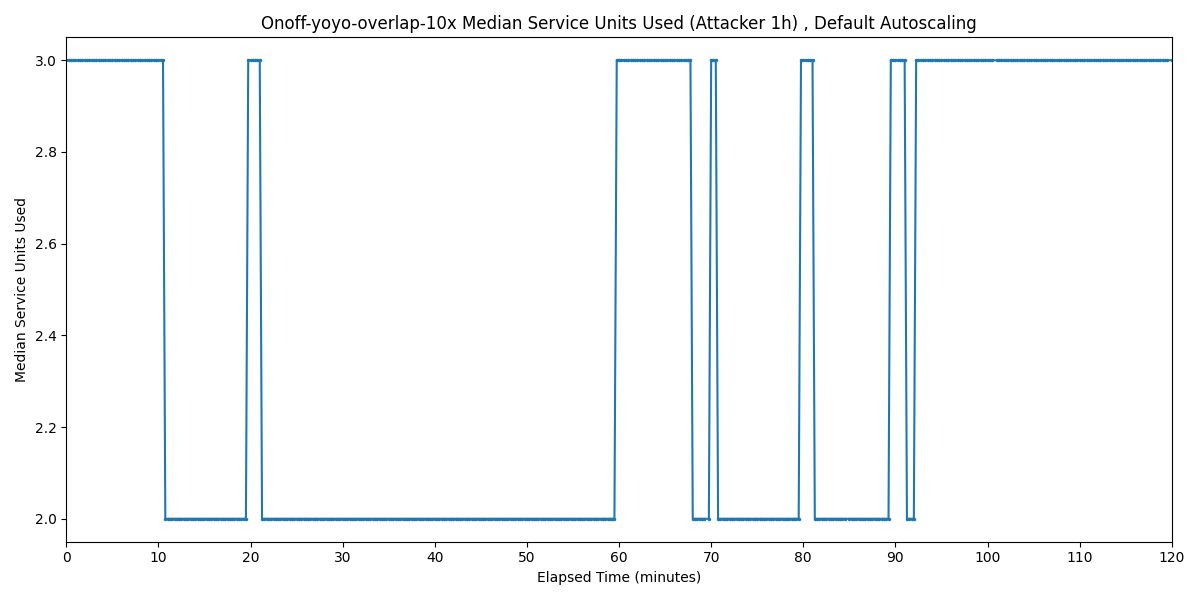

The file beside this chart, header and first rows:
Timestamp, Median Service Units Used
2025-04-01 05:11:02.938, 3
2025-04-01 05:11:17.938, 3
2025-04-01 05:11:32.938, 3
2025-04-01 05:11:47.938, 3
2025-04-01 05:12:02.938, 3
2025-04-01 05:12:17.938, 3
2025-04-01 05:12:32.938, 3
2025-04-01 05:12:47.938, 3
2025-04-01 05:13:02.938, 3
2025-04-01 05:13:17.938, 3
2025-04-01 05:13:32.938, 3
2025-04-01 05:13:47.938, 3
2025-04-01 05:14:02.938, 3
2025-04-01 05:14:17.938, 3
2025-04-01 05:14:32.938, 3
2025-04-01 05:14:47.938, 3
2025-04-01 05:15:02.938, 3
2025-04-01 05:15:17.938, 3
2025-04-01 05:15:32.938, 3
2025-04-01 05:15:47.938, 3
2025-04-01 05:16:02.938, 3
2025-04-01 05:16:17.938, 3
2025-04-01 05:16:32.938, 3
2025-04-01 05:16:47.938, 3
2025-04-01 05:17:02.938, 3
2025-04-01 05:17:17.938, 3
2025-04-01 05:17:32.938, 3
2025-04-01 05:17:47.938, 3
2025-04-01 05:18:02.938, 3
2025-04-01 05:18:17.938, 3
2025-04-01 05:18:32.938, 3
2025-04-01 05:18:47.938, 3
2025-04-01 05:19:02.938, 3
2025-04-01 05:19:17.938, 3
2025-04-01 05:19:32.938, 3
2025-04-01 05:19:47.938, 3
2025-04-01 05:20:02.938, 3
2025-04-01 05:20:17.938, 3
2025-04-01 05:20:32.938, 3
2025-04-01 05:20:47.938, 3
2025-04-01 05:21:02.938, 3
2025-04-01 05:21:17.938, 3
2025-04-01 05:21:32.938, 3
2025-04-01 05:21:47.938, 2
2025-04-01 05:22:02.938, 2
2025-04-01 05:22:17.938, 2
2025-04-01 05:22:32.938, 2
2025-04-01 05:22:47.938, 2
2025-04-01 05:23:02.938, 2
2025-04-01 05:23:17.938, 2
2025-04-01 05:23:32.938, 2
2025-04-01 05:23:47.938, 2
2025-04-01 05:24:02.938, 2
2025-04-01 05:24:17.938, 2
2025-04-01 05:24:32.938, 2
2025-04-01 05:24:47.938, 2
2025-04-01 05:25:02.938, 2
2025-04-01 05:25:17.938, 2
2025-04-01 05:25:32.938, 2
2025-04-01 05:25:47.938, 2
... 417 more rows
